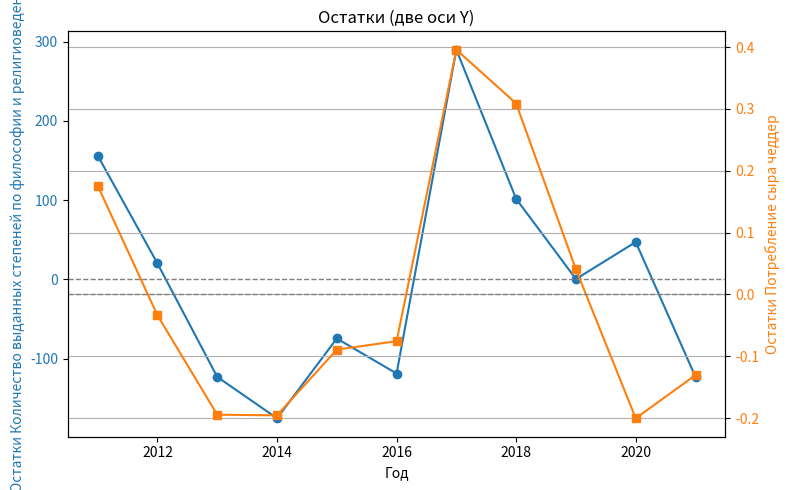
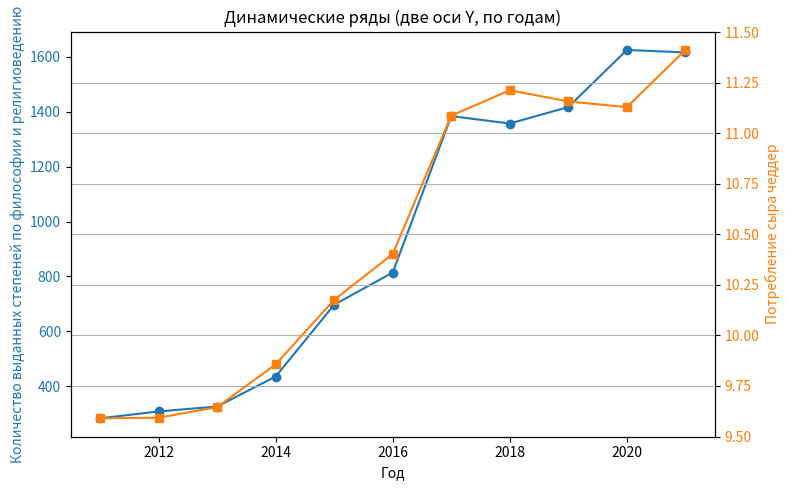

Here is the Python script that generated these plots, in order:

# Эти модули упрощают выполнение вычислений
import numpy as np
from scipy import stats

# Определим функцию, которую можно вызвать для возврата расчетов корреляции
def calculate_correlation(array1, array2):
    # Вычислить коэффициент корреляции Пирсона и p-значение
    correlation, p_value = stats.pearsonr(array1, array2)
    # Вычислить R-квадрат как квадрат коэффициента корреляции
    r_squared = correlation**2
    return correlation, r_squared, p_value


# Это массивы для переменных, показанных на этой странице, но вы можете изменить их на любые два набора чисел
import matplotlib.pyplot as plt

array_1 = np.array([283,308,326,435,697,814,1384,1357,1417,1625,1616,])
array_2 = np.array([9.59021,9.59326,9.64526,9.85696,10.176,10.4024,11.0865,11.2123,11.1567,11.1287,11.4113,])
array_1_name = "Количество выданных степеней по философии и религиоведению"
array_2_name = "Потребление сыра чеддер"



# Выполнить расчет
print(f"Вычисление корреляции между '{array_1_name}' и '{array_2_name}'...")
correlation, r_squared, p_value = calculate_correlation(array_1, array_2)

# Вывести результаты
print("Коэффициент корреляции:", correlation)
print("R-квадрат:", r_squared)
print("P-значение:", p_value)


# Расчет коэффициентов линейного тренда для каждого ряда по годам
years = np.arange(2011, 2022)
trend1 = np.polyfit(years, array_1, 1)  # [наклон, свободный член]
trend2 = np.polyfit(years, array_2, 1)

print(f"\nКоэффициенты линейного тренда для {array_1_name} (по годам):")
print(f"  Уравнение: y = {trend1[0]:.4f} * x + {trend1[1]:.4f}")
print(f"  Наклон: {trend1[0]:.4f}")
print(f"  Свободный член: {trend1[1]:.4f}")

print(f"\nКоэффициенты линейного тренда для {array_2_name} (по годам):")
print(f"  Уравнение: y = {trend2[0]:.4f} * x + {trend2[1]:.4f}")
print(f"  Наклон: {trend2[0]:.4f}")
print(f"  Свободный член: {trend2[1]:.4f}")


# Расчет значений по тренду для каждого ряда
trend_values_1 = trend1[0] * years + trend1[1]
trend_values_2 = trend2[0] * years + trend2[1]

print(f"\nЗначения по тренду для {array_1_name}:")
for year, value in zip(years, trend_values_1):
    print(f"  {year}: {value:.2f}")

print(f"\nЗначения по тренду для {array_2_name}:")
for year, value in zip(years, trend_values_2):
    print(f"  {year}: {value:.4f}")

# Остатки (разности между фактическими и трендовыми значениями)
residuals_1 = array_1 - trend_values_1
residuals_2 = array_2 - trend_values_2

print(f"\nОстатки для {array_1_name}:")
for year, value in zip(years, residuals_1):
    print(f"  {year}: {value:.2f}")

print(f"\nОстатки для {array_2_name}:")
for year, value in zip(years, residuals_2):
    print(f"  {year}: {value:.4f}")

# График остатков с двумя осями Y
fig, ax1 = plt.subplots(figsize=(8, 5))

color1 = 'tab:blue'
ax1.set_xlabel('Год')
ax1.set_ylabel(f'Остатки {array_1_name}', color=color1)
ax1.plot(years, residuals_1, color=color1, marker='o', label=f'Остатки {array_1_name}')
ax1.tick_params(axis='y', labelcolor=color1)
ax1.axhline(0, color='gray', linestyle='--', linewidth=1)

ax2 = ax1.twinx()
color2 = 'tab:orange'
ax2.set_ylabel(f'Остатки {array_2_name}', color=color2)
ax2.plot(years, residuals_2, color=color2, marker='s', label=f'Остатки {array_2_name}')
ax2.tick_params(axis='y', labelcolor=color2)
ax2.axhline(0, color='gray', linestyle='--', linewidth=1)

plt.title('Остатки (две оси Y)')
fig.tight_layout()
plt.grid(True)
plt.show()

# Корреляция между остатками
correlation_resid, r2_resid, p_resid = calculate_correlation(residuals_1, residuals_2)
print(f"\nКорреляция между остатками:")
print("  Коэффициент корреляции:", correlation_resid)
print("  R-квадрат:", r2_resid)
print("  P-значение:", p_resid)

# Построение графика с двумя осями Y по годам
fig, ax1 = plt.subplots(figsize=(8, 5))

color1 = 'tab:blue'
ax1.set_xlabel('Год')
ax1.set_ylabel(array_1_name, color=color1)
ax1.plot(years, array_1, color=color1, marker='o', label=array_1_name)
ax1.tick_params(axis='y', labelcolor=color1)

ax2 = ax1.twinx()
color2 = 'tab:orange'
ax2.set_ylabel(array_2_name, color=color2)
ax2.plot(years, array_2, color=color2, marker='s', label=array_2_name)
ax2.tick_params(axis='y', labelcolor=color2)

plt.title('Динамические ряды (две оси Y, по годам)')
fig.tight_layout()
plt.grid(True)
plt.show()
